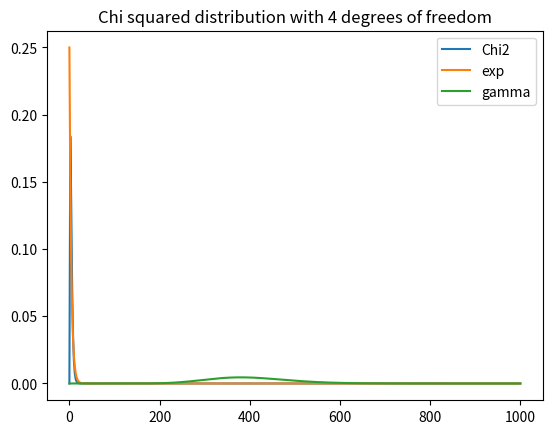

The matplotlib source for this figure:
# just to visualize densities of certain distributions

import numpy as np
import matplotlib.pyplot as plt
from scipy.stats import gamma, chi2, expon

"""# Parameter
a = 1      # shape (k)
scale = 0.25  # scale (θ = 1/rate)

x = np.linspace(0, 15, 300)
plt.plot(x, gamma.pdf(x, a=a, scale=scale))
plt.title(f"Gamma-Verteilung (a={a}, scale={scale})")
plt.xlabel("x")
plt.ylabel("Dichte")
plt.grid(True)
plt.show()
mean = gamma.mean(a=a, scale=scale)
print(mean)
"""
# Parameter
df = 4  # mean = df

x = np.linspace(0, 1000, 500)
plt.plot(x, chi2.pdf(x, df=df), label='Chi2')
plt.plot(x, expon.pdf(x, scale=df), label='exp')
plt.plot(x, gamma.pdf(x, 20, scale=20), label='gamma')
plt.title(f"Chi squared distribution with {df} degrees of freedom")
plt.legend()
plt.show()
